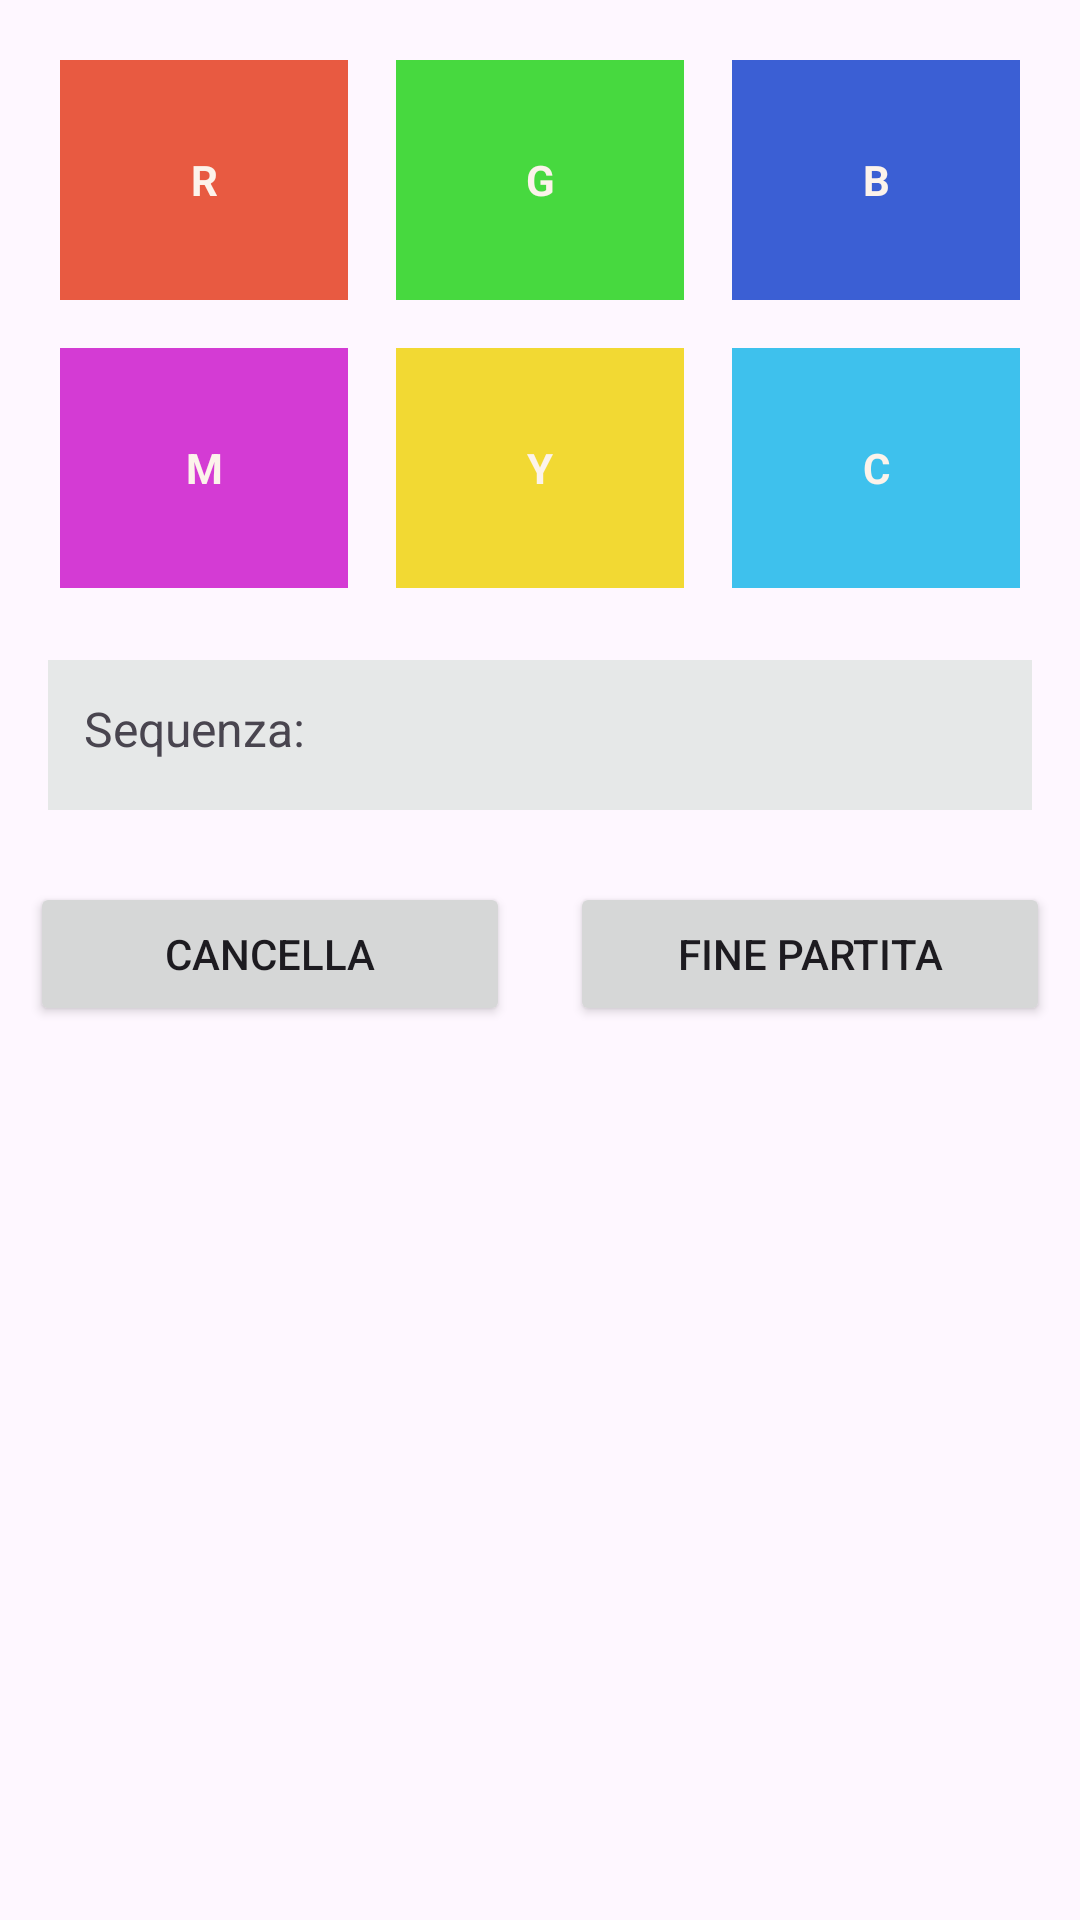

Here is an Android app screen rendered from its layout file. Give the layout XML and the strings, colors and styles it references.
<!-- AndroidManifest.xml: application theme Theme.Simonproject -->
<!-- res/layout/home_screen.xml -->
<?xml version="1.0" encoding="utf-8"?>
<androidx.constraintlayout.widget.ConstraintLayout xmlns:android="http://schemas.android.com/apk/res/android"
    xmlns:app="http://schemas.android.com/apk/res-auto"
    xmlns:tools="http://schemas.android.com/tools"
    android:id="@+id/homeScreen"
    android:layout_width="match_parent"
    android:layout_height="match_parent"
    tools:context=".MainActivity">

    
    <GridLayout
        android:layout_width="0dp"
        android:layout_height="wrap_content"
        android:id="@+id/buttonsGrid"
        android:columnCount="3"
        android:rowCount="2"
        android:layout_margin="12dp"
        app:layout_constraintTop_toTopOf="parent"
        app:layout_constraintStart_toStartOf="parent"
        app:layout_constraintEnd_toEndOf="parent">

        
        <TextView
            android:layout_width="0dp"
            android:layout_height="80dp"
            android:id="@+id/buttonRed"
            android:layout_columnWeight="1"
            android:text="R"
            android:textColor="#fcf3eb"
            android:gravity="center"
            android:textStyle="bold"
            android:clickable="true"
            android:focusable="true"
            android:layout_margin="8dp"
            android:background="#e85a41"/>
        <TextView
            android:layout_width="0dp"
            android:layout_height="80dp"
            android:id="@+id/buttonGreen"
            android:layout_columnWeight="1"
            android:text="G"
            android:textColor="#fcf3eb"
            android:gravity="center"
            android:textStyle="bold"
            android:clickable="true"
            android:focusable="true"
            android:layout_margin="8dp"
            android:background="#47d93f"/>
        <TextView
            android:layout_width="0dp"
            android:layout_height="80dp"
            android:id="@+id/buttonBlue"
            android:layout_columnWeight="1"
            android:text="B"
            android:textColor="#fcf3eb"
            android:gravity="center"
            android:textStyle="bold"
            android:clickable="true"
            android:focusable="true"
            android:layout_margin="8dp"
            android:background="#3b5fd4"/>
        <TextView
            android:layout_width="0dp"
            android:layout_height="80dp"
            android:id="@+id/buttonMagenta"
            android:layout_columnWeight="1"
            android:text="M"
            android:textColor="#fcf3eb"
            android:gravity="center"
            android:textStyle="bold"
            android:clickable="true"
            android:focusable="true"
            android:layout_margin="8dp"
            android:background="#d43bd4"/>
        <TextView
            android:layout_width="0dp"
            android:layout_height="80dp"
            android:id="@+id/buttonYellow"
            android:layout_columnWeight="1"
            android:text="Y"
            android:textColor="#fcf3eb"
            android:gravity="center"
            android:textStyle="bold"
            android:clickable="true"
            android:focusable="true"
            android:layout_margin="8dp"
            android:background="#f2d933"/>
        <TextView
            android:layout_width="0dp"
            android:layout_height="80dp"
            android:id="@+id/buttonCyan"
            android:layout_columnWeight="1"
            android:text="C"
            android:textColor="#fcf3eb"
            android:gravity="center"
            android:textStyle="bold"
            android:clickable="true"
            android:focusable="true"
            android:layout_margin="8dp"
            android:background="#3ec1ed"/>
    </GridLayout>

    
    <TextView
        android:layout_width="0dp"
        android:layout_height="wrap_content"
        android:id="@+id/textViewSequence"
        android:layout_margin="16dp"
        android:padding="12dp"
        app:layout_constraintTop_toBottomOf="@+id/buttonsGrid"
        app:layout_constraintStart_toStartOf="parent"
        app:layout_constraintEnd_toEndOf="parent"
        android:text="Sequenza:"
        android:textSize="16sp"
        android:minHeight="50dp"
        android:background="#e6e8e8"/>

    
    <LinearLayout
        android:layout_width="0dp"
        android:layout_height="wrap_content"
        android:id="@+id/bottomButtons"
        android:layout_marginTop="24dp"
        android:orientation="horizontal"
        app:layout_constraintTop_toBottomOf="@id/textViewSequence"
        app:layout_constraintStart_toStartOf="parent"
        app:layout_constraintEnd_toEndOf="parent">

        <Button
            android:layout_width="0dp"
            android:layout_height="wrap_content"
            android:id="@+id/buttonCancel"
            android:layout_marginStart="10dp"
            android:layout_marginEnd="10dp"
            android:layout_weight="1"
            android:text="Cancella"/>
        <Button
            android:layout_width="0dp"
            android:layout_height="wrap_content"
            android:id="@+id/buttonEndOfGame"
            android:layout_marginStart="10dp"
            android:layout_marginEnd="10dp"
            android:layout_weight="1"
            android:text="Fine partita"/>

    </LinearLayout>
</androidx.constraintlayout.widget.ConstraintLayout>
<!-- resources referenced by this layout -->
<resources>
  <style name="Theme.Simonproject" parent="Base.Theme.Simonproject" />
  <style name="Base.Theme.Simonproject" parent="Theme.Material3.DayNight.NoActionBar">
          
          
      </style>
</resources>
